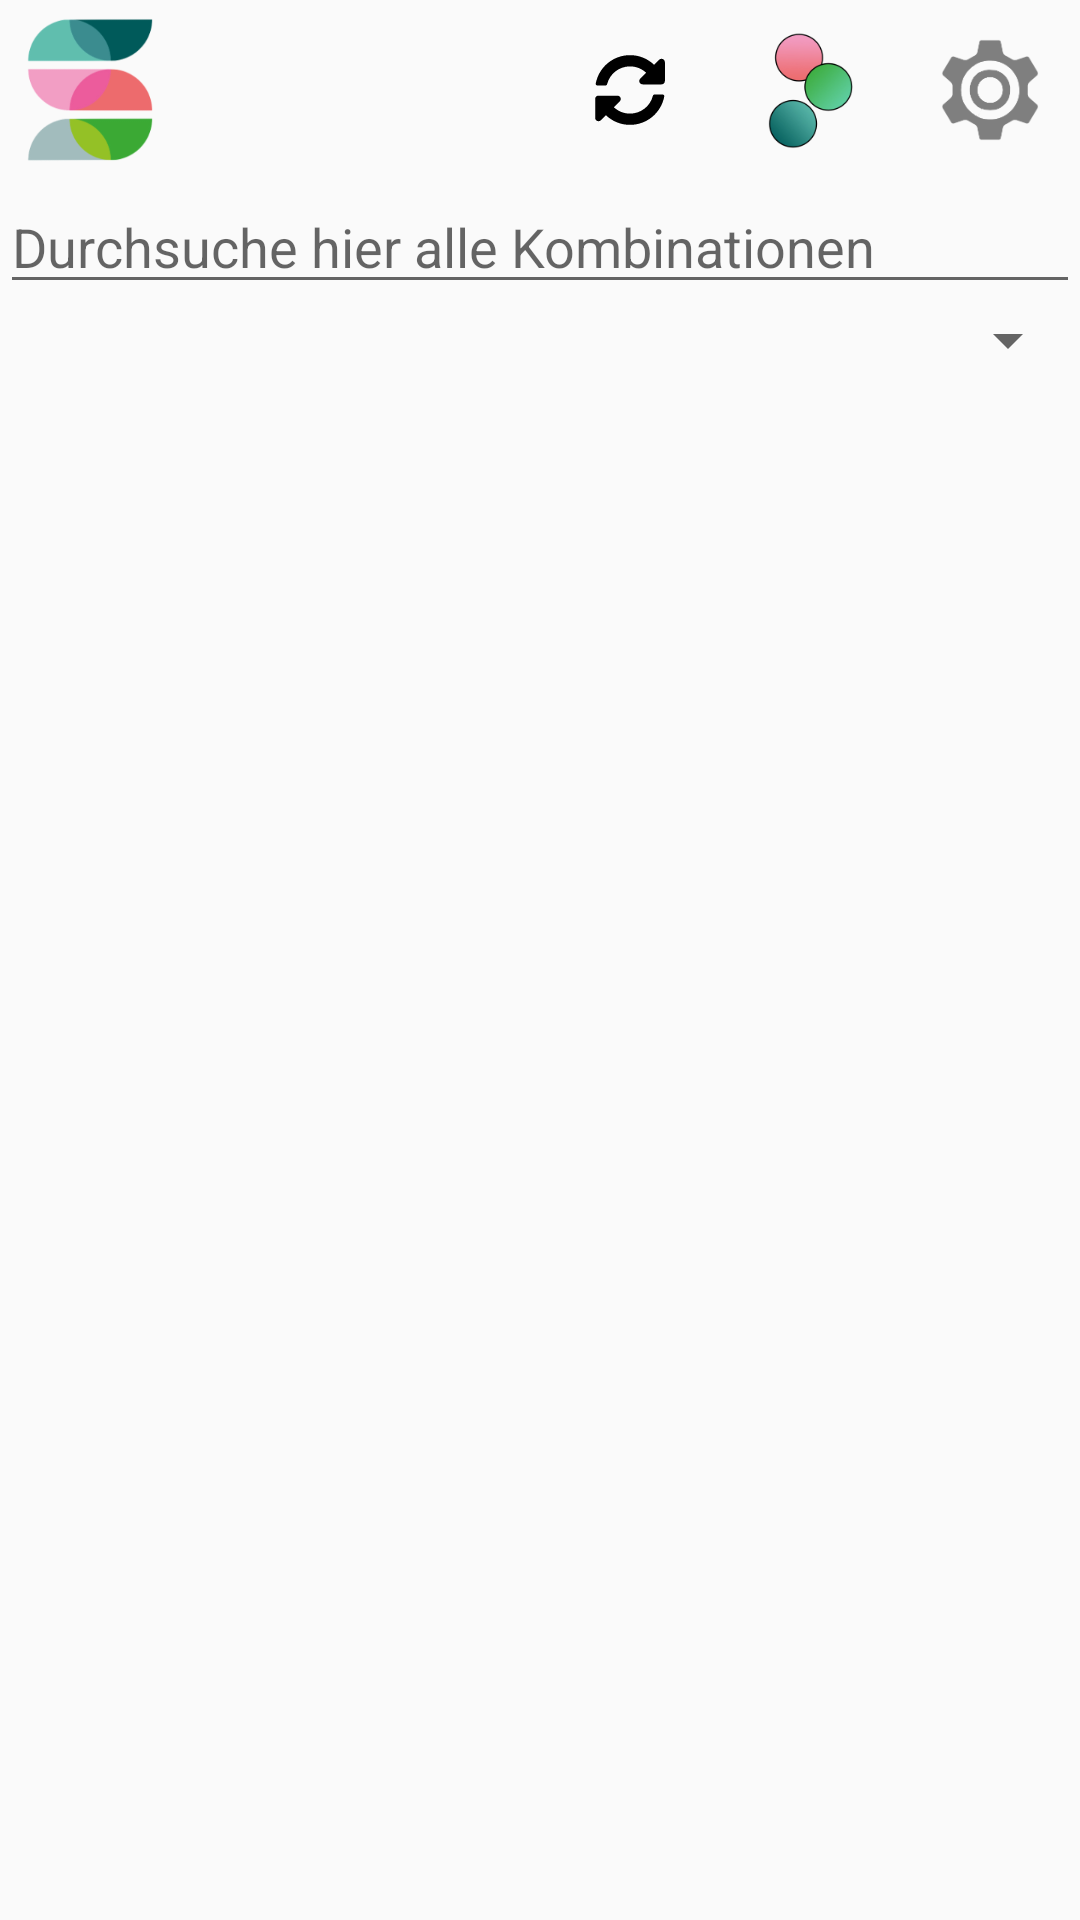

Write the Android layout XML for this screen, with the resource values it uses.
<!-- AndroidManifest.xml: application theme AppTheme -->
<!-- res/layout/activity_list_combination.xml -->
<?xml version="1.0" encoding="utf-8"?>
<LinearLayout xmlns:android="http://schemas.android.com/apk/res/android"
    xmlns:tools="http://schemas.android.com/tools"
    android:layout_width="match_parent"
    android:layout_height="match_parent"
    android:focusableInTouchMode="true"
    android:orientation="vertical"
    tools:context=".activity.ListCombination">


    <RelativeLayout
        android:layout_width="match_parent"
        android:layout_height="60dp"
        android:orientation="horizontal">

        <ImageView
            android:layout_width="60dp"
            android:layout_height="60dp"
            android:src="@drawable/ic_small_logo" />

        <ImageButton
            android:id="@+id/imageButtonRefreshComb"
            android:layout_width="60dp"
            android:layout_height="60dp"
            android:layout_toLeftOf="@id/productButton"
            android:background="#00000000"
            android:src="@drawable/ic_sync_alt_solid" />


        <ImageButton
            android:id="@+id/productButton"
            android:layout_width="60dp"
            android:layout_height="60dp"
            android:layout_toLeftOf="@id/settingCombButton"
            android:background="#00000000"
            android:src="@drawable/ic_product_icon" />

        <ImageButton
            android:id="@+id/settingCombButton"
            android:layout_width="60dp"
            android:layout_height="60dp"
            android:layout_alignParentRight="true"
            android:background="#00000000"
            android:src="@drawable/ic_settings" />

    </RelativeLayout>


    <EditText
        android:id="@+id/editTextViewComb"
        android:layout_width="match_parent"
        android:layout_height="wrap_content"
        android:hint="@string/searchCombination"
        android:inputType="text"
        android:imeOptions="actionDone" />

    <Spinner
        android:layout_height="wrap_content"
        android:layout_width="match_parent"
        android:id="@+id/spinnerDropDownKomb"
        android:imeOptions="actionDone"></Spinner>

    <ListView
        android:id="@+id/listViewComb"
        android:layout_width="match_parent"
        android:layout_height="wrap_content"
        android:imeOptions="actionDone" />
</LinearLayout>
<!-- resources referenced by this layout -->
<resources>
  <!-- drawable ic_product_icon: png bitmap (drawable-hdpi, 4130 bytes) -->
  <!-- drawable ic_settings: png bitmap (drawable-hdpi, 2286 bytes) -->
  <!-- drawable ic_small_logo: png bitmap (drawable-hdpi, 6835 bytes) -->
  <!-- drawable ic_sync_alt_solid (drawable) -->
  <vector android:height="24dp"
      android:viewportHeight="512"
      android:viewportWidth="512"
      android:width="24dp"
      xmlns:android="http://schemas.android.com/apk/res/android">
      <path
          android:fillColor="@color/black"
          android:pathData="M370.72,133.28C339.458,104.008 298.888,87.962 255.848,88c-77.458,0.068 -144.328,53.178 -162.791,126.85 -1.344,5.363 -6.122,9.15 -11.651,9.15H24.103c-7.498,0 -13.194,-6.807 -11.807,-14.176C33.933,94.924 134.813,8 256,8c66.448,0 126.791,26.136 171.315,68.685L463.03,40.97C478.149,25.851 504,36.559 504,57.941V192c0,13.255 -10.745,24 -24,24H345.941c-21.382,0 -32.09,-25.851 -16.971,-40.971l41.75,-41.749zM32,296h134.059c21.382,0 32.09,25.851 16.971,40.971l-41.75,41.75c31.262,29.273 71.835,45.319 114.876,45.28 77.418,-0.07 144.315,-53.144 162.787,-126.849 1.344,-5.363 6.122,-9.15 11.651,-9.15h57.304c7.498,0 13.194,6.807 11.807,14.176C478.067,417.076 377.187,504 256,504c-66.448,0 -126.791,-26.136 -171.315,-68.685L48.97,471.03C33.851,486.149 8,475.441 8,454.059V320c0,-13.255 10.745,-24 24,-24z" />
  </vector>
  <string name="searchCombination">Durchsuche hier alle Kombinationen</string>
  <style name="AppTheme" parent="Theme.AppCompat.Light.NoActionBar">
          <item name="colorPrimary">@color/colorPrimary</item>
          <item name="colorPrimaryDark">@color/colorPrimaryDark</item>
          <item name="colorAccent">@color/colorAccent</item>
      </style>
  <!-- not gathered from this repository: default colours our renderer supplied (Android Studio template values) -->
  <color name="black">#FF000000</color>
  <color name="colorPrimary">#FF6200EE</color>
  <color name="colorPrimaryDark">#FF3700B3</color>
  <color name="colorAccent">#FF03DAC5</color>
</resources>
